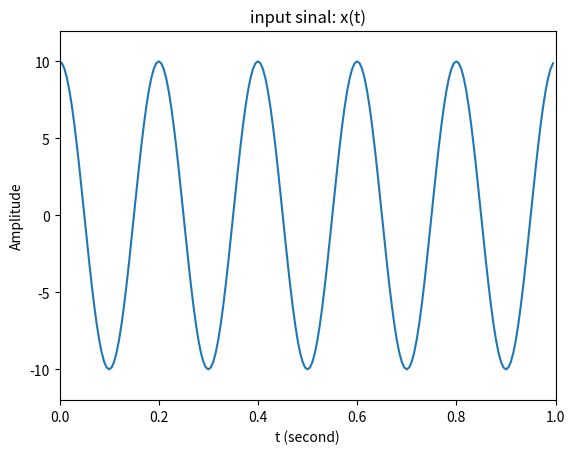
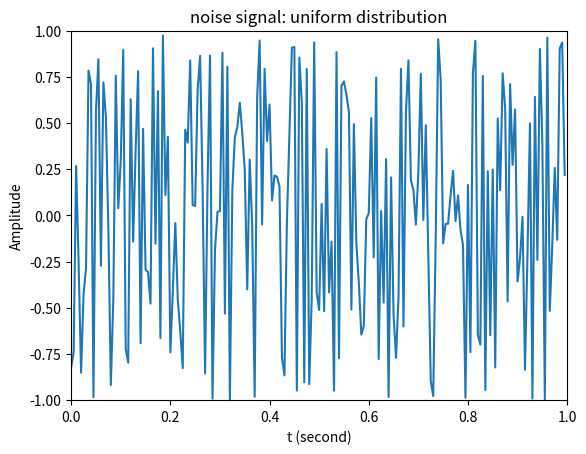
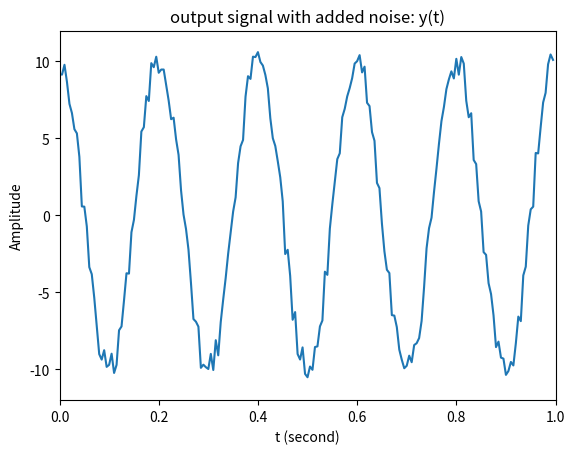

These figures' Python source, in order:
import numpy as np
import numpy.random as random
import matplotlib.pyplot as plt

t = np.linspace( 0, 1, 200, endpoint = False )		# 定義時間陣列
x = 10 * np.cos( 2 * np.pi * 5 * t )				# 原始訊號
noise = random.uniform( -1, 1, 200 )				# 雜訊(均勻分佈)	
y = x + noise

plt.figure( 1 )										
plt.plot( t, x )
plt.title("input sinal: x(t)")
plt.xlabel( 't (second)' )
plt.ylabel( 'Amplitude' )
plt.axis( [ 0, 1, -12, 12 ] )

plt.figure( 2 )
plt.plot( t, noise )
plt.title("noise signal: uniform distribution")
plt.xlabel( 't (second)' )
plt.ylabel( 'Amplitude' )
plt.axis( [ 0, 1, -1, 1 ] )

plt.figure( 3 )
plt.plot( t, y )
plt.title("output signal with added noise: y(t)")
plt.xlabel( 't (second)' )
plt.ylabel( 'Amplitude' )
plt.axis( [ 0, 1, -12, 12 ] )

plt.show( )
